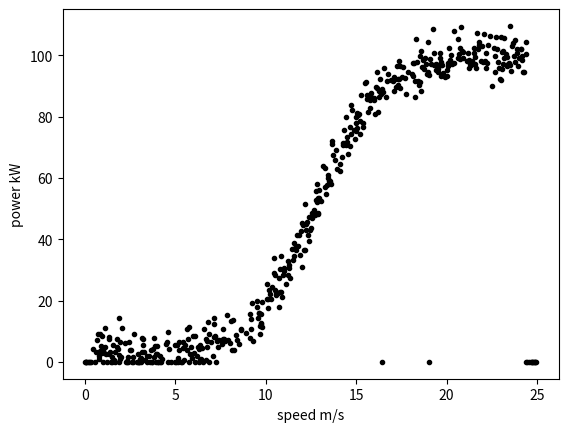

The matplotlib source for this figure:
import numpy as np
import pandas as pd
import matplotlib.pyplot as plt

a, m, n, t = 100.0, 20.0, 1200.0, 1.8

# Appropriate x values, evenly spaced.
x = np.linspace(0.0, 25.0, 1000)

# Remove half the x values at random.
x = x[np.sort(np.random.choice(len(x), size=len(x) // 2, replace=False))]

# Error values.
e = np.random.normal(0.0, 4.0, len(x))

# y values.
y = a * ((1.0 + m * np.exp(-x / t)) / (1.0 + n * np.exp(-x / t)))
y = y + e

# Set negative y values to zero.
y[y < 0] = 0.0

# When x is too small, make sure y is zero.
y[x <= 0.3] = 0.0

# When x is too big, make sure y is zero.
y[x >= 24.4] = 0.0

# Randomly set some y values to zero.
y[np.sort(np.random.choice(len(y), size=len(y) // 100, replace=False))] = 0.0

# Plot the data.
fig = plt.figure()
plt.plot(x, y, 'k.')
plt.xlabel(r"speed m/s")
plt.ylabel(r"power kW")
fig.savefig('scatter.png', dpi=fig.dpi)

# Convert to data frame.
df = pd.DataFrame({"speed": x, "power": y})
df.to_csv("powerproduction.csv", index=False, float_format='%.3f')
